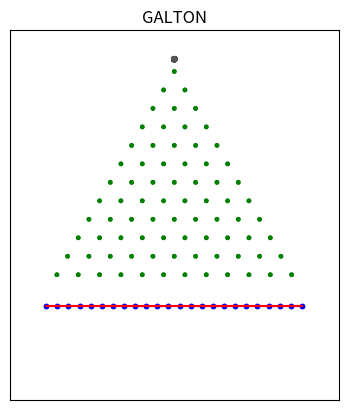

Reproduce this figure in Python.
'''
Galton board simulator
    
Kenneth Larsen
kenbolarsen@gmail.com

'''

import sys, math, random, time
import matplotlib.pyplot as plt
import numpy as np
import matplotlib.animation as animation
import logging
from scipy.interpolate import interp1d
from scipy.stats import norm

logging.basicConfig(level=logging.INFO)

GFORCE          = 9.8 * 15 # gravity
BALL_COUNT      = 30  # # of simultaneous balls in play
BALL_RADIUS     = 6   # size of the balls
PEG_RADIUS      = 4   # size of the pegs
BUCKET_RADIUS   = 4   # size of the buckets
BUCKETS         = 24  # number of buckets
BUCKET_OFFS     = 30  # location of bucket distribution graph
COLLISION_DIST  = BALL_RADIUS + PEG_RADIUS # collision distance
COLLISION_DIST2 = COLLISION_DIST**2 # collision distance squared
PEG_SIZE        = 30  # distance between pegs
REBOUND         = 0.3 # rebound velocity factor     

now = lambda: int(round(time.time() * 1000))
logging.info(now())

# vector stuff
def dot(v1, v2): return v1[0]*v2[0] + v1[1]*v2[1]
def vlen(v): return math.sqrt(v[0]*v[0] + v[1]*v[1])

def reflect(d, n):
    '''
        Reflect vector d around vector n using: 𝑟=𝑑−2(𝑑⋅𝑛)𝑛
    '''
    # normalise n
    nlen = math.sqrt(n[0]*n[0] + n[1]*n[1])
    logging.debug('nlen {}'.format(nlen))
    n = [ n[0]/nlen, n[1]/nlen]
    
    # get the dot product d.n
    dotp = dot(d,n)
    
    # and reflect
    N = [ d[0] - 2*dotp*n[0], d[1] - 2*dotp*n[1] ]
    return N


class Ball:
    '''
        A ball
    '''    
    def __init__(self, uid, pos, vel):
        self.uid      = uid       # unique ball number
        self.pos      = pos       # location of the ball (x,y)
        self.vel      = vel       # velocity of the ball (vx, vy)
        self.prevpos  = pos
        self.enabled  = True

    def physics(self, delta):
        self.prevpos = self.pos.copy()
        self.pos[0] += self.vel[0] * delta
        self.pos[1] += self.vel[1] * delta
        self.vel[1] -= GFORCE * delta
                
    def drawball(self, ax):
#         self.image = plt.Circle(self.pos, BALL_RADIUS, color='b', fill=False)
        self.image = plt.Circle(self.pos, BALL_RADIUS, color='#555555', fill=True)
        ax.add_artist(self.image)
        return self.image
    
    def updateball(self):
#         self.image.center = self.pos
        return self.image
    
    def __str__(self):
        return "[ball #{} pos=({:.1f},{:.1f}) vel=({:.1f},{:.1f}) prev=({:.1f},{:.1f})]".format(
                  self.uid, self.pos[0], self.pos[1], self.vel[0], self.vel[1], self.prevpos[0], self.prevpos[1])

class Peg:
    '''
        A peg
    '''    
    def __init__(self, uid, pos):
        self.uid = uid      # unique peg number
        self.pos = pos       # location of the ball (x,y)
        
    def drawpeg(self, ax):
        self.image = plt.Circle(self.pos, PEG_RADIUS, color='g')
        ax.add_artist(self.image)
        return self.image
    
    def updatepeg(self):
        return self.image
    
    def __str__(self):
        return "[peg #{} pos=({:.1f},{:.1f})]".format(
                  self.uid, self.pos[0], self.pos[1])

class Bucket:
    '''
        A bucket
    '''    
    def __init__(self, uid, pos):
        self.uid   = uid      # unique number
        self.pos   = pos
        self.count = 0;       # number of hits
         
    def hit(self):
        self.count  += 1
        self.pos[1] -= 5

class Board:
    '''
        The simulator
    '''
    def __init__(self, rows, balls, ax):
        self.ax          = ax
        self.pegs        = []
        self.balls       = []
        self.buckets     = []
        self.bucketcount = 0
        
        # create pegs
        pos  = (0,0)
        n    = 0
        cols = 1
        DX   = self.hexw(PEG_SIZE)
        DY   = -self.hexv(PEG_SIZE)
        p    = ( pos[0], pos[1] )
        for i in range(0, rows):
            p = ( pos[0], pos[1] )
            for j in range(0, cols):
                peg = Peg(n, p)
                logging.info('add peg: {}'.format(peg))
                self.pegs.append(peg)
                p = ( p[0]+DX, p[1] )
                n += 1
            pos = ( pos[0] - DX/2, pos[1] + DY )
            cols += 1
        self.endpos = pos
        self.endlen = p[0]-self.endpos[0]
        logging.debug('end {} {}'.format(self.endpos, self.endlen))
        
        # create balls
        for i in range(0, balls):
            self.createball()
 
        # create buckets
        delta = self.endlen / BUCKETS
        logging.debug('buckets {} {} {}'.format(delta, self.endlen, self.endpos[0]))
        for i in range(0, BUCKETS):
            self.buckets.append(Bucket(len(self.buckets), [self.endpos[0] + i * delta, self.endpos[1] - BUCKET_OFFS]))
        
    
    def createball(self):
        ball = Ball(len(self.balls), [0,30], [random.uniform(-0.2,0.2),0])
        logging.info('add ball: {}'.format(ball))
        self.balls.append(ball)
        return ball
        
    def hexw(self, size): return math.sqrt(3) * size
    def hexh(self, size): return 2 * size
    def hexv(self, size): return 3.0/4.0*self.hexh(size)

    def refreshdistribution(self):
        x = np.asarray([ self.buckets[i].pos[0] for i in range(0, len(self.buckets)) ])
        y = np.asarray([ self.buckets[i].pos[1] for i in range(0, len(self.buckets)) ])
        
        # cubic fit
#         f = interp1d(x, y, kind='cubic')
#         fit = f(x)
        
        # polynomial fit
        z = np.polyfit(x, y, 4)
        f = np.poly1d(z)
        fit = f(x)

        # normal distr fit
#         mu, std = norm.fit(self.endpos[1]-y*1.0-BUCKET_OFFS)
#         print('m,s', mu, std)
#         fit = norm.pdf(x, mu, std*10)
#         fit = self.endpos[1]-fit*10000-BUCKET_OFFS
#         print('fit', fit)
        
        if hasattr(self, 'distrib'):
            self.distrib[0].set_data(x, y)
            self.distrib[1].set_data(x, fit)
        return x, y, x, fit
        
    def drawdistribution(self):
        x, y, z, f = self.refreshdistribution()
        self.distrib = plt.plot(x, y, 'b.', z, f, 'r-')
        return self.distrib
    
    def updatedistribution(self):
        return self.distrib
    
    def drawall(self):
        a = [ self.pegs[i].drawpeg(ax) for i in range(0,len(self.pegs)) ]
        a.extend([ self.balls[i].drawball(self.ax) for i in range(0,len(self.balls)) ])
        a.extend(self.drawdistribution())
        logging.debug('distrib: {}', str(a[len(a)-1]))
        return a # list of all pegs and balls
    
    def updateall(self, delta):
        # simulate physics
        for ball in self.balls:
            if not ball.enabled: continue
            ball.physics(delta)
#             logging.debug('physics {}'.format(ball))
            
            # if below the pegs we stick it in a bucket
            if ball.pos[1] < self.endpos[1]:
                # count the ball position
                idx = math.floor((ball.pos[0]-self.endpos[0]) / self.endlen * len(self.buckets) + 0.5)
                logging.debug('index: {} {} {} {}'.format(idx, self.endpos, self.endlen, len(self.buckets)))
                self.count(idx)
                
                # reset the ball (in-place for graphics)
                ball.pos[:] = [0,30]
                ball.vel[:] = [random.uniform(-0.2,0.2),0]

            self.collision(ball)
        
        # and redraw all balls
        a = [ self.pegs[i].updatepeg() for i in range(0,len(self.pegs)) ]
        a.extend([ self.balls[i].updateball() for i in range(0,len(self.balls)) ])
        a.extend(self.updatedistribution())
#         logging.debug('updateboard {}'.format(a))
        return a
    
    def count(self, idx):
        self.bucketcount += 1
        if idx >= 0 and idx < len(self.buckets):
            self.buckets[idx].hit()
            self.refreshdistribution()
        logging.debug('buckets: {} {}'.format(self.bucketcount, self.buckets))
        
    # determine the peg if any that a ball collides with
    def findcollision(self, ball):
        for peg in self.pegs:
            dx = peg.pos[0] - ball.pos[0]
            dy = peg.pos[1] - ball.pos[1]
            dist2 = dx*dx + dy*dy
            if dist2 < COLLISION_DIST2:
                return peg
        return None

    # calculate the new position of a ball colliding with a peg
    def calculate_rebound(self, peg, ball):
        logging.debug('rebound peg {}'.format(peg))
        L = [ ball.pos[0] - ball.prevpos[0], ball.pos[1] - ball.prevpos[1] ]
        logging.debug('L {}'.format(L))
        
        D = [ ball.prevpos[0] - peg[0], ball.prevpos[1] - peg[1] ]
        logging.debug('D {}'.format(D))
        
        # get a*t^2 + b*t + c
        a = L[0]*L[0]+L[1]*L[1]
        b = 2*(L[0]*D[0] + L[1]*D[1])
        c = D[0]*D[0] + D[1]*D[1] - COLLISION_DIST2
        logging.debug('abc {} {} {}'.format(a,b,c))
        
        # solve for t using quadratic equation
        t1 = (-b+math.sqrt(b*b-4*a*c)) / (2*a)
        t2 = (-b-math.sqrt(b*b-4*a*c)) / (2*a)
        t = t1 if t1 < t2 else t2
        logging.debug('t {} {} {}'.format(t1, t2, t))
        
        # get location of ball at time t which is the collision point
        C = [ t*L[0] + ball.prevpos[0], t*L[1] + ball.prevpos[1] ]
        logging.debug('C {}'.format(C))
#         cirle(C, BALL_RADIUS, 'g')
        
        # get the vector PC going from the peg to C that will be used to reflect around
        PC = [ C[0]-peg[0], C[1]-peg[1] ]
        logging.debug('PC {}'.format(PC))
#         vectrel(peg, PC, 'm')
        
        # get the vector CB which is the remainder of the vector prev-cur that we have to reflect
        PB = [ ball.pos[0] - C[0], ball.pos[1] - C[1] ]
        logging.debug('PB {}'.format(PB))
#         vectrel(peg, PB, 'm')
        
        # reflect PB around PC and invert it giving the final ball position
        # the formula is d=PB, n=PC: 𝑟=𝑑−2(𝑑⋅𝑛)𝑛
        N = reflect(PB, PC)
        logging.debug('N {}'.format(N))
#         vectrel(C, N, 'y')
        
        # calculate the new velocity with the direction of vector N and same velocity
        scale = vlen(ball.vel) / vlen(N) * REBOUND
        logging.debug('vel {}'.format(vlen(ball.vel)))
        logging.debug('scale {}'.format(scale))
        V = [ scale*N[0], scale*N[1] ]
        logging.debug('V {}'.format(V))
#         vectrel(C, V, 'black')
        
        # set the new position and velocity
        ball.pos[0] = C[0]+N[0] # in place for graphics
        ball.pos[1] = C[1]+N[1]
        ball.vel[0] = V[0]
        ball.vel[1] = V[1]
        
    # check for collision of a ball with any peg, and correct trajectory if necessary
    def collision(self, ball):
        # find a colliding peg
        peg = self.findcollision(ball)
        if not peg: return # no collision
        
        # calculate the corrected rebound position
        self.calculate_rebound(peg.pos, ball)
        logging.debug('collision {} {}'.format(ball, peg))

fig, ax = plt.subplots()
ax.figure.canvas.mpl_connect('key_press_event', lambda evt: sys.exit() if evt.key == 'escape' else None)
plt.title('GALTON')
ax.axis([-400, 400, -800, 100])
ax.set_aspect('equal')
ax.set_xticks([])
ax.set_yticks([])

# create the board
board = Board(12, BALL_COUNT, ax)
prevtime = now()

# animate
def init():
    return board.drawall()

def animate(frame):
    global prevtime
    curtime = now()
    delta = (curtime - prevtime) / 1000.0
    prevtime = curtime
    a = board.updateall(delta)
    return a
 
ani = animation.FuncAnimation(fig, animate, init_func=init, frames=10000, interval=100, blit=True)

# init()
logging.debug('show')
plt.show()
